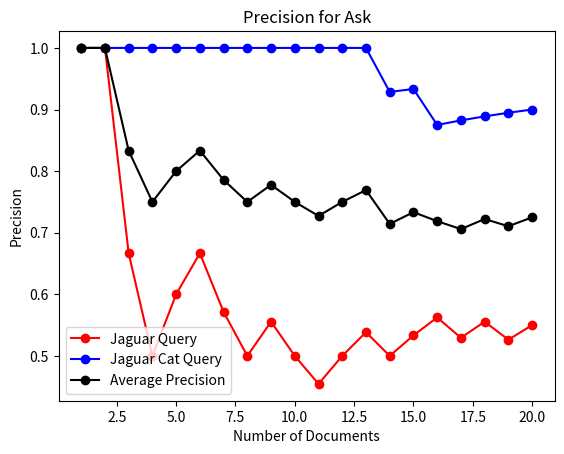

Python code for this plot:
"""
Alex Vickers
apv5032 @ psu . edu
IST 441: Information Retrieval and Search Engines
Exercise 1, Problem 2:
   Using Google, Bing, blekko, DuckDuckGo, and Ask, query "jaguar" and "jaguar cat" and plot precision for the first 20 documents returned for each engine. Also plot average precision for each query.
"""

import matplotlib.pyplot as plt

# When querying 'jaguar', # of documents that were relevent to the cat are stored.  An array index = # of documents, it's key = number of relevent docs
googleJag   = [0,1,1,1,1,1,2,2,3,3,3,4,4,5,6,7,8,9,9,9]
bingJag     = [0,0,0,1,1,1,1,1,1,1,1,2,2,2,2,3,4,4,4,5]
blekkoJag   = [0,0,0,0,0,0,0,0,0,0,0,0,0,0,0,0,0,0,0,0]
duckJag     = [0,0,0,0,0,0,0,0,0,0,1,1,1,1,2,2,2,2,2,2]
askJag      = [1,2,2,2,3,4,4,4,5,5,5,6,7,7,8,9,9,10,10,11]

# When querying 'jaguar cat', # of documents that were relevent to the cat are stored.  An array index = # of documents, it's key = number of relevent docs
googleCat   = [1,2,3,4,5,6,7,8,9,10,11,12,12,13,14,15,16,17,18,19]
bingCat     = [1,2,3,4,5,6,7,8,9,10,10,11,11,12,13,14,15,16,17,18]
blekkoCat   = [1,2,3,4,5,5,6,7,8,9,10,11,12,13,13,14,15,16,17,18]
duckCat     = [1,2,3,4,5,6,7,8,9,9,10,11,12,13,14,15,15,16,17,17]
askCat      = [1,2,3,4,5,6,7,8,9,10,11,12,13,13,14,14,15,16,17,18]

# precision = |returned relevant documents| / |total returned documents|
def precision(numberOfDocuments, searchEngine):
   return float(float(searchEngine) / float(numberOfDocuments))

# structures to hold precision of each query for each engine
googlePrecisionJag = []
googlePrecisionCat = []
bingPrecisionJag = []
bingPrecisionCat = []
blekkoPrecisionJag = []
blekkoPrecisionCat = []
duckPrecisionJag = []
duckPrecisionCat = []
askPrecisionJag = []
askPrecisionCat = []
googleAverage = []
bingAverage = []
blekkoAverage = []
duckAverage = []
askAverage = []
x = []

for n in range(1,21):
   googlePrecisionJag.append(precision(n,googleJag[n-1]))
   googlePrecisionCat.append(precision(n,googleCat[n-1]))
   bingPrecisionJag.append(precision(n,bingJag[n-1]))
   bingPrecisionCat.append(precision(n,bingCat[n-1]))
   blekkoPrecisionJag.append(precision(n,blekkoJag[n-1]))
   blekkoPrecisionCat.append(precision(n,blekkoCat[n-1]))
   duckPrecisionJag.append(precision(n,duckJag[n-1]))
   duckPrecisionCat.append(precision(n,duckCat[n-1]))
   askPrecisionJag.append(precision(n,askJag[n-1]))
   askPrecisionCat.append(precision(n,askCat[n-1]))
   googleAverage.append(float((float(googlePrecisionJag[n-1]) + float(googlePrecisionCat[n-1])) / 2))
   bingAverage.append(float((float(bingPrecisionJag[n-1]) + float(bingPrecisionCat[n-1])) / 2))
   blekkoAverage.append(float((float(blekkoPrecisionJag[n-1]) + float(blekkoPrecisionCat[n-1])) / 2))
   duckAverage.append(float((float(duckPrecisionJag[n-1]) + float(duckPrecisionCat[n-1])) / 2))
   askAverage.append(float((float(askPrecisionJag[n-1]) + float(askPrecisionCat[n-1])) / 2))
   x.append(n)

plt.title('Precision for Ask')
plt.xlabel('Number of Documents')
plt.ylabel('Precision')
plt.plot(x,askPrecisionJag, '-o', color='r', label='Jaguar Query')
plt.plot(x,askPrecisionCat, '-o', color='b', label='Jaguar Cat Query')
plt.plot(x,askAverage, '-o', color='k', label='Average Precision')
plt.legend(loc=3)
plt.show()
